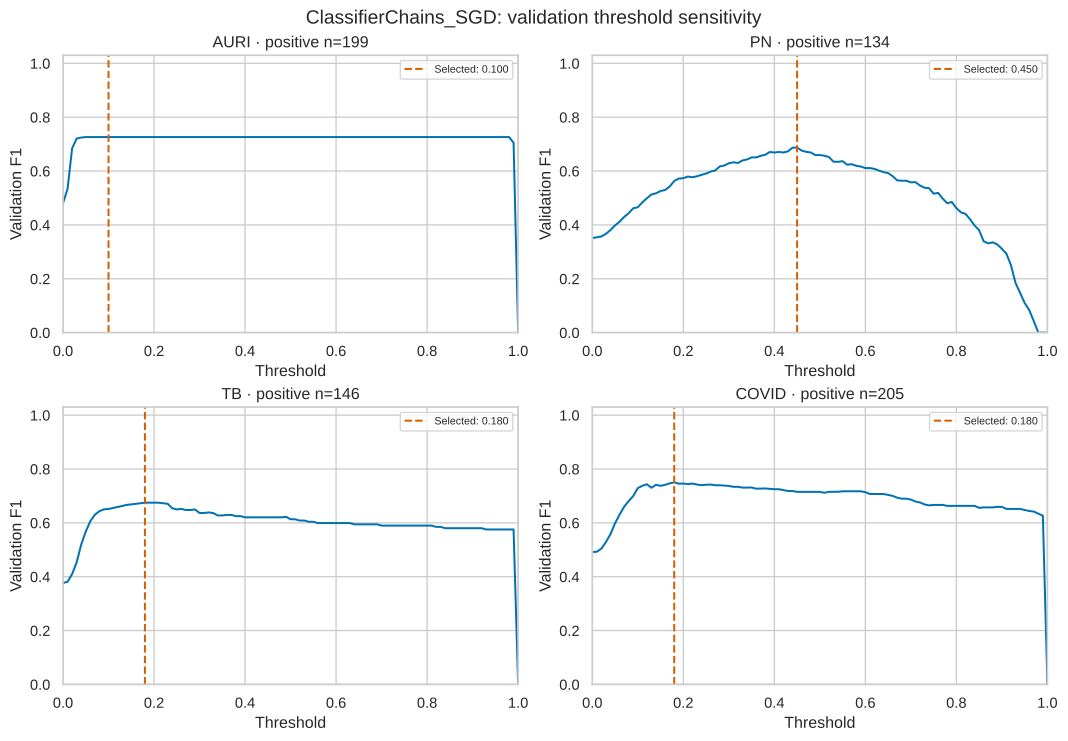

Data behind this chart, as committed beside it:
label, threshold, f1, selected
AURI, 0.0, 0.4807, False
AURI, 0.01, 0.5337, False
AURI, 0.02, 0.6842, False
AURI, 0.03, 0.7206, False
AURI, 0.04, 0.7244, False
AURI, 0.05, 0.7263, False
AURI, 0.06, 0.7263, False
AURI, 0.07, 0.7263, False
AURI, 0.08, 0.7263, False
AURI, 0.09, 0.7263, False
AURI, 0.1, 0.7263, True
AURI, 0.11, 0.7263, False
AURI, 0.12, 0.7263, False
AURI, 0.13, 0.7263, False
AURI, 0.14, 0.7263, False
AURI, 0.15, 0.7263, False
AURI, 0.16, 0.7263, False
AURI, 0.17, 0.7263, False
AURI, 0.18, 0.7263, False
AURI, 0.19, 0.7263, False
AURI, 0.2, 0.7263, False
AURI, 0.21, 0.7263, False
AURI, 0.22, 0.7263, False
AURI, 0.23, 0.7263, False
AURI, 0.24, 0.7263, False
AURI, 0.25, 0.7263, False
AURI, 0.26, 0.7263, False
AURI, 0.27, 0.7263, False
AURI, 0.28, 0.7263, False
AURI, 0.29, 0.7263, False
AURI, 0.3, 0.7263, False
AURI, 0.31, 0.7263, False
AURI, 0.32, 0.7263, False
AURI, 0.33, 0.7263, False
AURI, 0.34, 0.7263, False
AURI, 0.35, 0.7263, False
AURI, 0.36, 0.7263, False
AURI, 0.37, 0.7263, False
AURI, 0.38, 0.7263, False
AURI, 0.39, 0.7263, False
AURI, 0.4, 0.7263, False
AURI, 0.41, 0.7263, False
AURI, 0.42, 0.7263, False
AURI, 0.43, 0.7263, False
AURI, 0.44, 0.7263, False
AURI, 0.45, 0.7263, False
AURI, 0.46, 0.7263, False
AURI, 0.47, 0.7263, False
AURI, 0.48, 0.7263, False
AURI, 0.49, 0.7263, False
AURI, 0.5, 0.7263, False
AURI, 0.51, 0.7263, False
AURI, 0.52, 0.7263, False
AURI, 0.53, 0.7263, False
AURI, 0.54, 0.7263, False
AURI, 0.55, 0.7263, False
AURI, 0.56, 0.7263, False
AURI, 0.57, 0.7263, False
AURI, 0.58, 0.7263, False
AURI, 0.59, 0.7263, False
... 344 more rows
